Dataset: data (GitHub, Cristinamulas/transfer_learning_keras). Classes: cardboard, chips, metal, plastic.

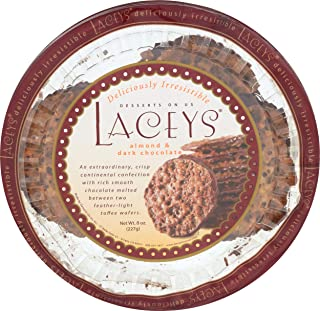
Label: plastic

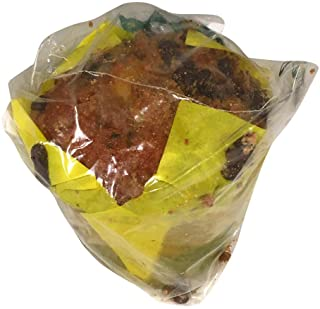
Label: plastic

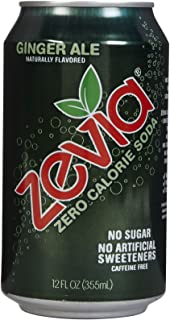
Label: metal

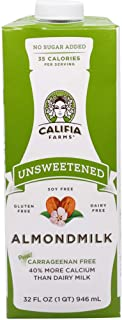
Label: cardboard

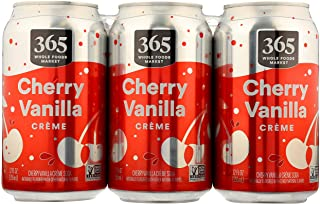
Label: metal

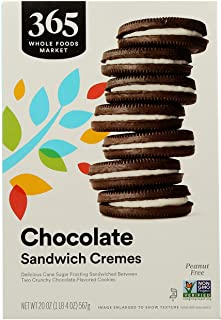
Label: plastic
